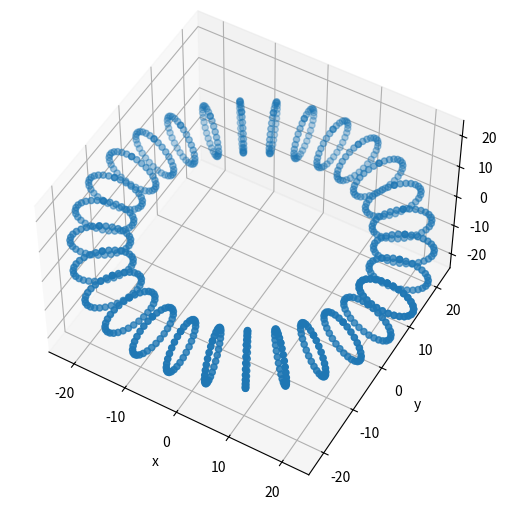

The script that saved this image:
#!/usr/bin/env python3
# plot3d_torus.py

import numpy as np
import matplotlib.pyplot as plt
import sys
import os


def plot(ax):
    radius_poloidal = 5
    radius_toroidal = 25

    u = np.linspace(0, 2 * np.pi, 30)  # Poloidal rotation
    v = np.linspace(0, 2 * np.pi, 30)  # Toroidal rotation

    x = np.outer(radius_toroidal + radius_poloidal * np.sin(u), np.cos(v))
    y = np.outer(radius_toroidal + radius_poloidal * np.sin(u), np.sin(v))
    z = np.outer(radius_poloidal * np.cos(u), np.ones_like(v))

    ax.set_xlabel("x")
    ax.set_ylabel("y")
    ax.set_zlabel("z")

    ax.view_init(azim=-60, elev=50)
    ax.set_xlim(-radius_toroidal, radius_toroidal)
    ax.set_ylim(-radius_toroidal, radius_toroidal)
    ax.set_zlim(-radius_toroidal, radius_toroidal)

    # TODO: Uncomment the following lines one-by-one
    ax.scatter(x, y, z)
    # ax.plot_wireframe(x, y, z)
    # ax.plot_surface(x, y, z)


def main():
    fig = plt.figure(os.path.basename(sys.argv[0]), constrained_layout=True)

    gs = fig.add_gridspec(1, 1)
    ax = fig.add_subplot(gs[0, 0], projection="3d")

    plot(ax)

    plt.show()


if __name__ == "__main__":
    main()
